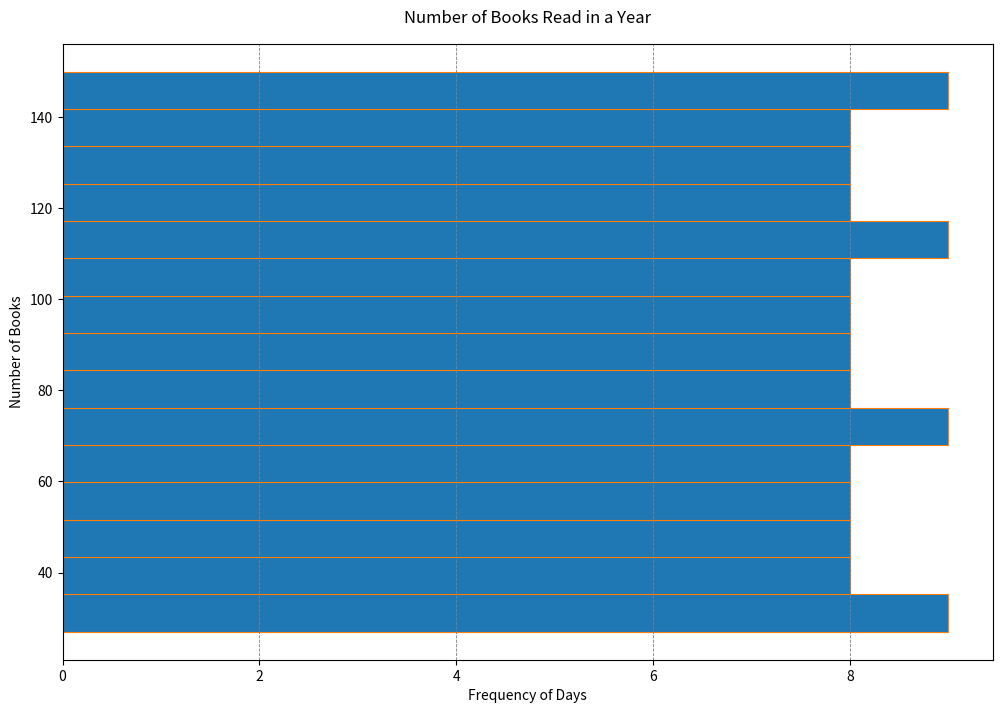

This figure's Python source:

import matplotlib.pyplot as plt

books_read = [
    35, 28, 32, 45, 38, 40, 42, 37, 29, 33, 41, 34, 36, 39, 50, 30, 27, 31, 43, 44, 
    46, 48, 47, 49, 52, 51, 53, 55, 54, 56, 57, 59, 58, 60, 61, 62, 64, 63, 66, 65, 
    67, 68, 70, 69, 72, 71, 73, 75, 74, 76, 77, 78, 80, 79, 82, 81, 83, 85, 84, 86, 
    88, 87, 89, 91, 90, 92, 93, 95, 94, 96, 98, 97, 99, 100, 101, 103, 102, 104, 106, 
    105, 108, 107, 109, 110, 111, 112, 114, 113, 115, 116, 118, 117, 119, 120, 122, 
    121, 123, 125, 124, 126, 127, 129, 128, 130, 132, 131, 133, 135, 134, 136, 138, 
    137, 139, 140, 142, 141, 143, 145, 144, 146, 148, 147, 149, 150
]

plt.figure(figsize=(12, 8))

plt.hist(books_read, bins=15, orientation='horizontal', color='#1f77b4', edgecolor='#ff7f0e', linewidth=0.8)

plt.title('Number of Books Read in a Year', pad=15)
plt.ylabel('Number of Books')
plt.xlabel('Frequency of Days')

plt.grid(axis='x', color='grey', linestyle='--', linewidth=0.6)

plt.show()
